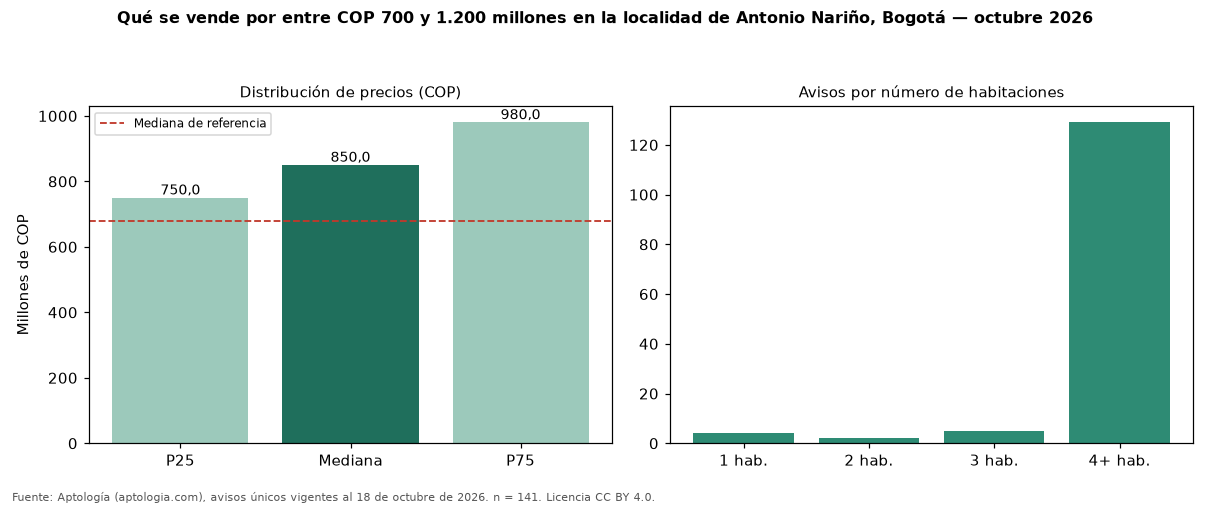

The file beside this chart, header and first rows:
seccion, metrica, valor_cop, n
precio, p25, 750000000, 141
precio, mediana, 850000000, 141
precio, p75, 980000000, 141
cop_por_m2, p25, 2500000, 141
cop_por_m2, mediana, 3401639, 141
cop_por_m2, p75, 4238579, 141
area, area_mediana_m2, 250.0, 141
habitaciones, 1, 910000000, 4
habitaciones, 3, 900000000, 5
habitaciones, 4+, 820000000, 129
administracion, mediana, 174584, 8
estrato, moda, 3, 
parqueadero, porcentaje_con_parqueadero, 70.2, 141
referencia, mediana_referencia, 680000000, 416
referencia, mediana_cop_por_m2_referencia, 4166667, 416
